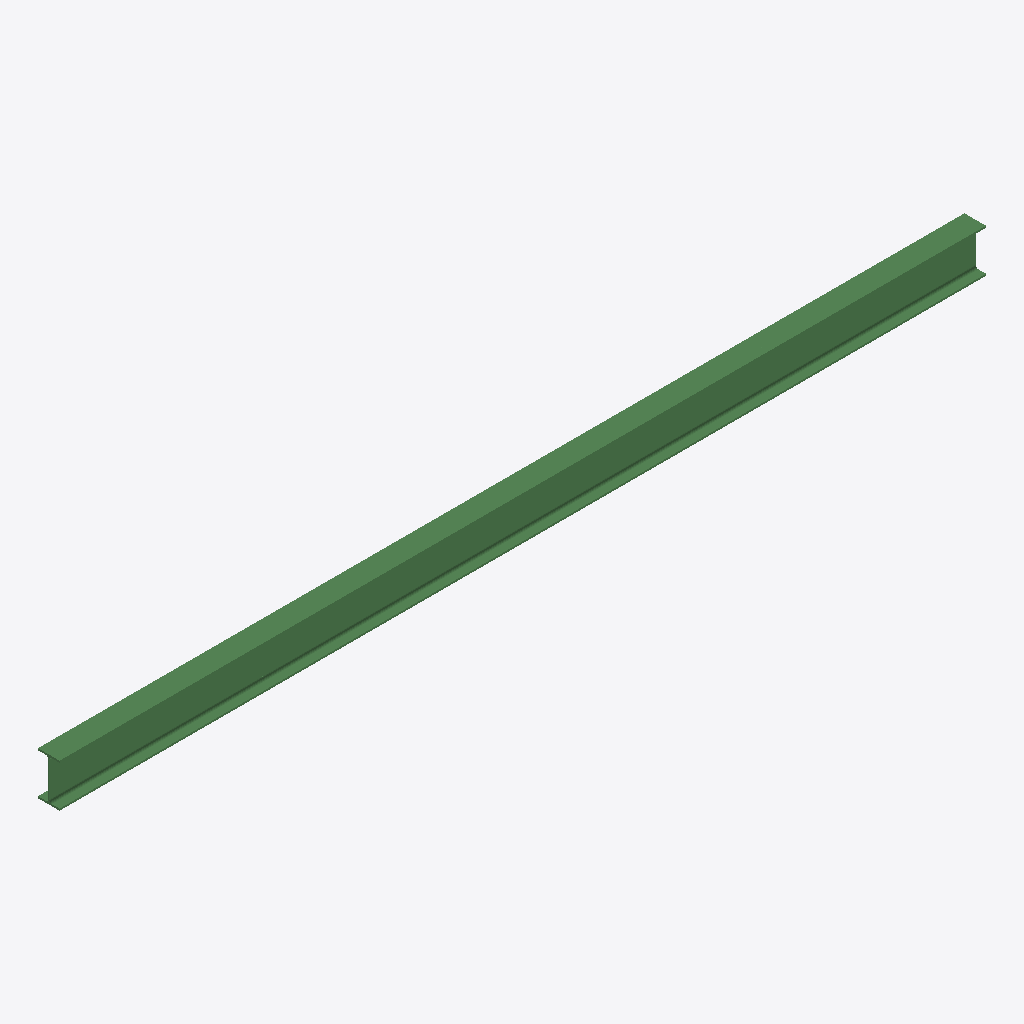
Isometric view of an IFC building model (IFC-SPF (STEP), schema IFC2X3, length unit millimetre), seen from the south-west, elements coloured by IFC class: 1 beam (green).
Extent 5.1 m × 0.1 m × 0.2 m (x, y, z). Storeys (1): Undefined at 0.00 m. Elements (1): 1 IfcBeam.

HEADER;
FILE_DESCRIPTION(('ViewDefinition[AISC_Steel_Detailing]','Option [BaseQuantities:Off]','Option [GridExport:On]','Option [Assemblies:Off]','Option [Bolts:On]','Option [Rebars:On]','Option [PourObjects:Off]','Option [Welds:On]','Option [SurfaceTreatments:On]','Option [LocationBy:0]','Option [ViewColors:Off]','Option [SectionedSpine:Off]','[2 more]'),'2;1');
FILE_NAME('b_754_Qty_7.ifc','2026-05-16T11:53:03',('GIOVANNIPC\\gcorrea'),('Structural Designer'),'IFC Database version: Work','Tekla Structures 2020 Service Pack 5, IFC Export','');
FILE_SCHEMA(('IFC2X3'));
ENDSEC;
DATA;
#37=IFCPROJECT('2G7ZFDNE16yBDU14FA92Me',#5,'Proyecto',$,$,$,$,(#11),#36);
#39=IFCSITE('2xvEzEinjBTea80yOTcujY',#5,'Obra',$,$,#38,$,$,.ELEMENT.,$,$,$,$,$);
#41=IFCBUILDING('3TNhgMWa14EP08XdOu8wT$',#5,'Undefined',$,$,#40,$,$,.ELEMENT.,$,$,$);
#43=IFCBUILDINGSTOREY('29hdEUCErFze9E_VIAceOd',#5,'Undefined',$,$,#42,$,$,.ELEMENT.,0.0);
#59=IFCBEAM('1qJssoWVP7VfW3$4lNDjaT',#44,'BEAM','IPE240','IPE240',#47,#58,'ID744f6db2-81f6-477e-9803-fc4bd736d91d');
ENDSEC;
